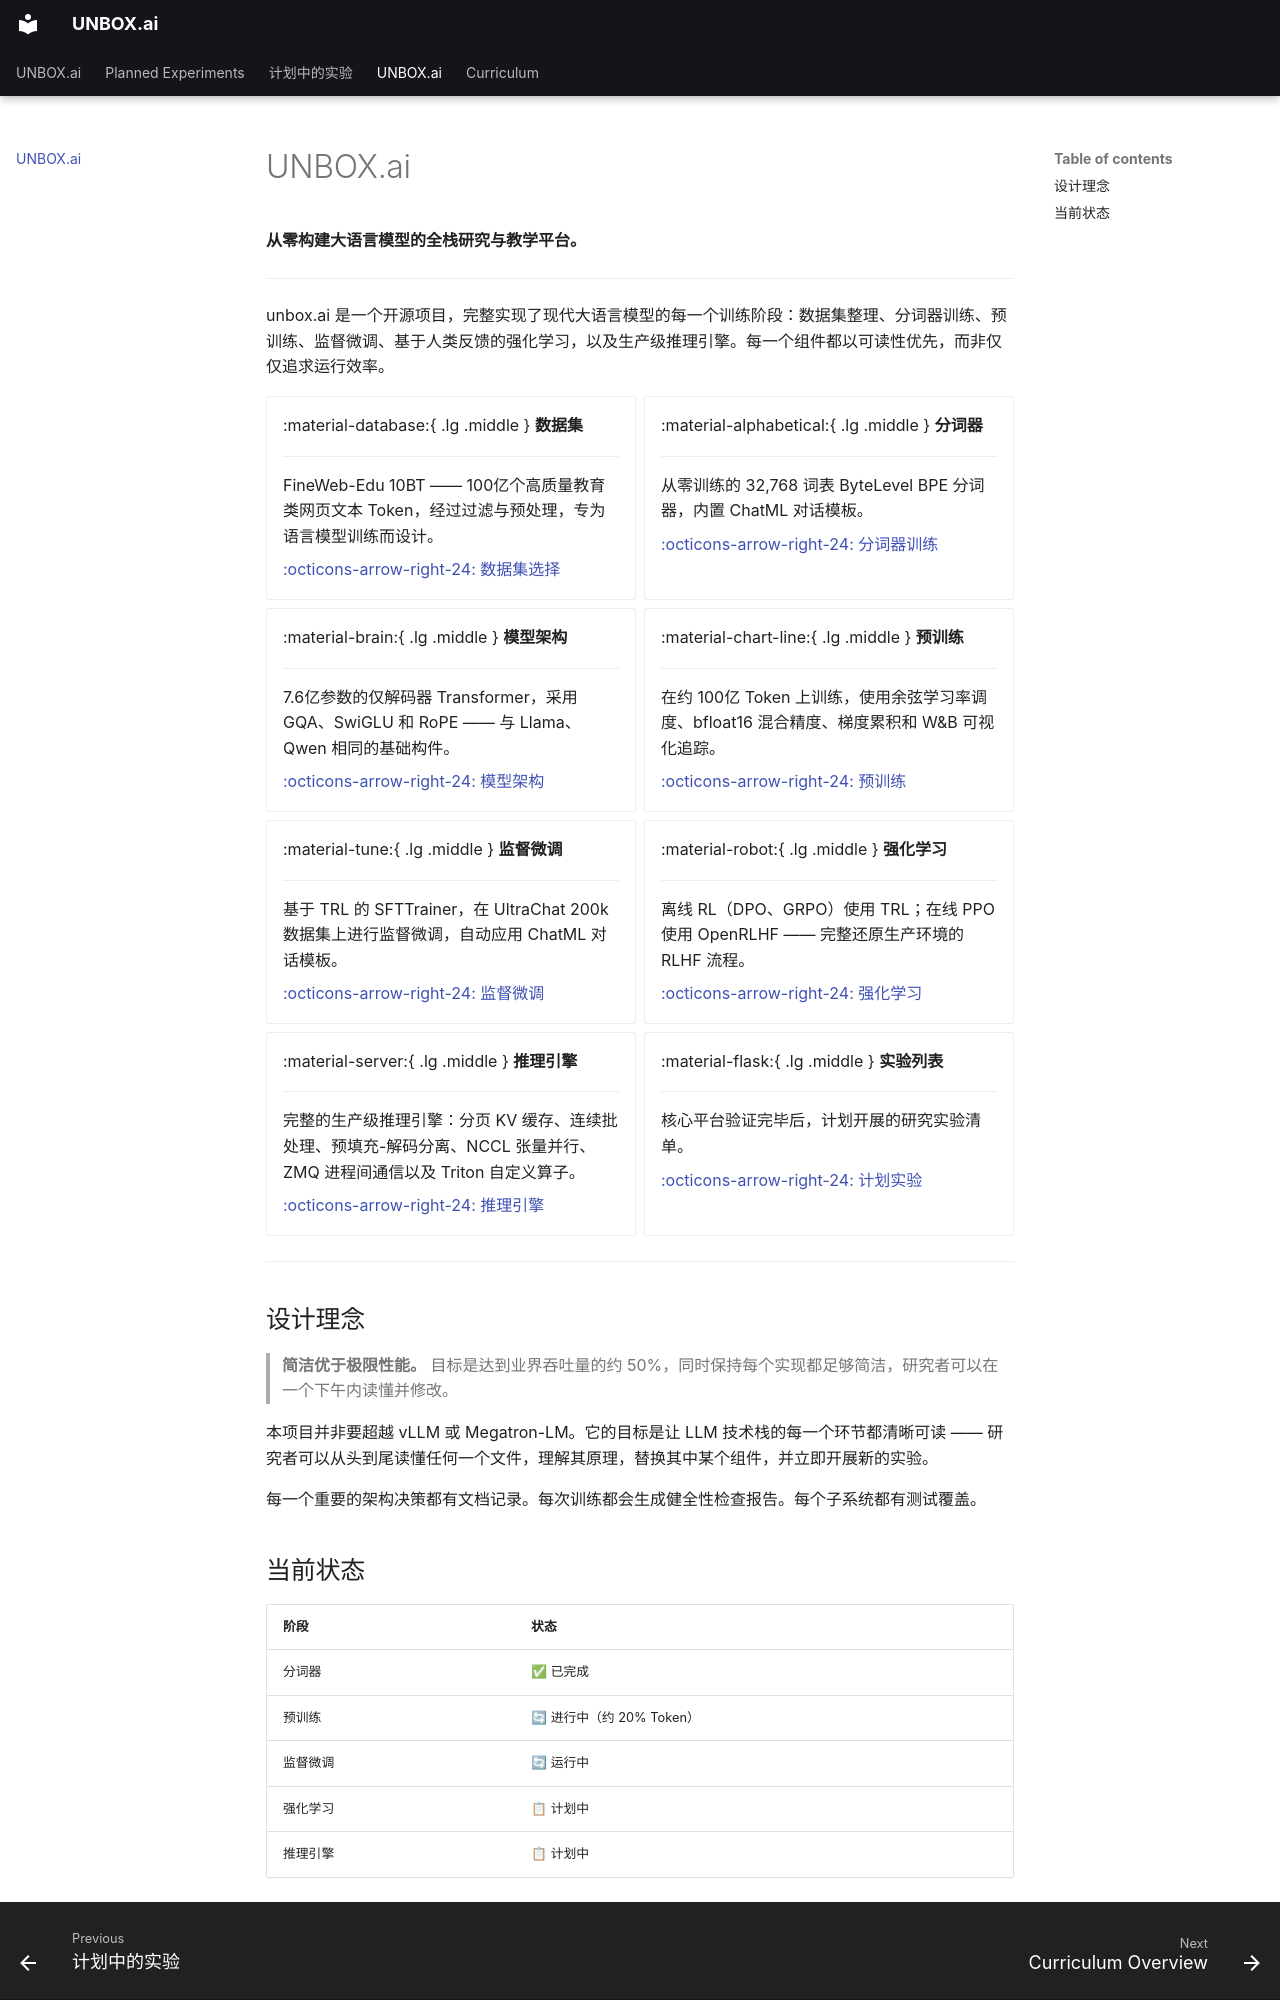

repository: tianhaoz95/unbox.ai · page: index.zh/index.html · generator: mkdocs

# UNBOX.ai

**从零构建大语言模型的全栈研究与教学平台。**

---

unbox.ai 是一个开源项目，完整实现了现代大语言模型的每一个训练阶段：数据集整理、分词器训练、预训练、监督微调、基于人类反馈的强化学习，以及生产级推理引擎。每一个组件都以可读性优先，而非仅仅追求运行效率。

<div class="grid cards" markdown>

-   :material-database:{ .lg .middle } **数据集**

    ---

    FineWeb-Edu 10BT —— 100亿个高质量教育类网页文本 Token，经过过滤与预处理，专为语言模型训练而设计。

    [:octicons-arrow-right-24: 数据集选择](curriculum/01_dataset.md)

-   :material-alphabetical:{ .lg .middle } **分词器**

    ---

    从零训练的 32,768 词表 ByteLevel BPE 分词器，内置 ChatML 对话模板。

    [:octicons-arrow-right-24: 分词器训练](curriculum/03_tokenizer.md)

-   :material-brain:{ .lg .middle } **模型架构**

    ---

    7.6亿参数的仅解码器 Transformer，采用 GQA、SwiGLU 和 RoPE —— 与 Llama、Qwen 相同的基础构件。

    [:octicons-arrow-right-24: 模型架构](curriculum/04_architecture.md)

-   :material-chart-line:{ .lg .middle } **预训练**

    ---

    在约 100亿 Token 上训练，使用余弦学习率调度、bfloat16 混合精度、梯度累积和 W&B 可视化追踪。

    [:octicons-arrow-right-24: 预训练](curriculum/05_pretraining.md)

-   :material-tune:{ .lg .middle } **监督微调**

    ---

    基于 TRL 的 SFTTrainer，在 UltraChat 200k 数据集上进行监督微调，自动应用 ChatML 对话模板。

    [:octicons-arrow-right-24: 监督微调](curriculum/06_sft.md)

-   :material-robot:{ .lg .middle } **强化学习**

    ---

    离线 RL（DPO、GRPO）使用 TRL；在线 PPO 使用 OpenRLHF —— 完整还原生产环境的 RLHF 流程。

    [:octicons-arrow-right-24: 强化学习](curriculum/07_rl.md)

-   :material-server:{ .lg .middle } **推理引擎**

    ---

    完整的生产级推理引擎：分页 KV 缓存、连续批处理、预填充-解码分离、NCCL 张量并行、ZMQ 进程间通信以及 Triton 自定义算子。

    [:octicons-arrow-right-24: 推理引擎](curriculum/08_inference.md)

-   :material-flask:{ .lg .middle } **实验列表**

    ---

    核心平台验证完毕后，计划开展的研究实验清单。

    [:octicons-arrow-right-24: 计划实验](experiments.md)

</div>

---

## 设计理念

> **简洁优于极限性能。** 目标是达到业界吞吐量的约 50%，同时保持每个实现都足够简洁，研究者可以在一个下午内读懂并修改。

本项目并非要超越 vLLM 或 Megatron-LM。它的目标是让 LLM 技术栈的每一个环节都清晰可读 —— 研究者可以从头到尾读懂任何一个文件，理解其原理，替换其中某个组件，并立即开展新的实验。

每一个重要的架构决策都有文档记录。每次训练都会生成健全性检查报告。每个子系统都有测试覆盖。
